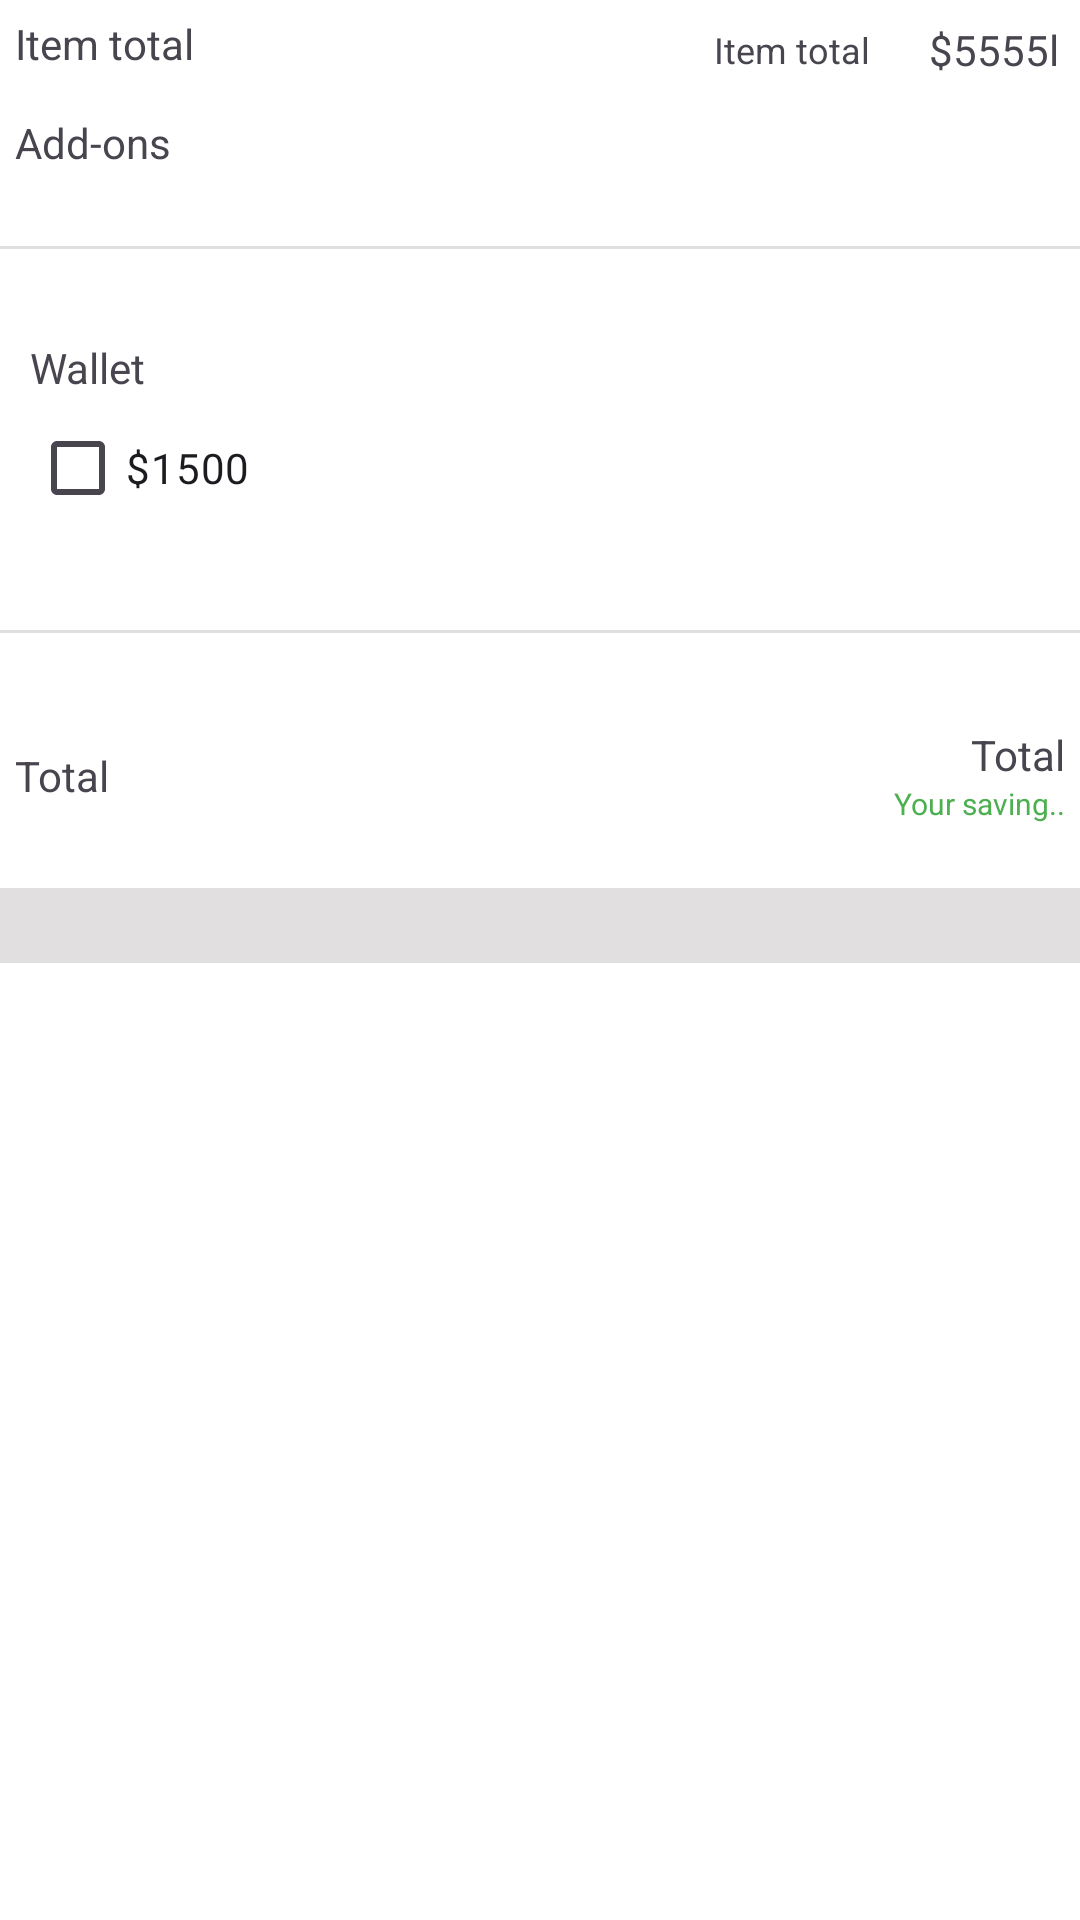

Here is an Android app screen rendered from its layout file. Give the layout XML and the strings, colors and styles it references.
<!-- AndroidManifest.xml: application theme Theme.Glamgig -->
<!-- res/layout/fragment_cart.xml -->
<?xml version="1.0" encoding="utf-8"?>
<LinearLayout xmlns:android="http://schemas.android.com/apk/res/android"
    xmlns:app="http://schemas.android.com/apk/res-auto"
    xmlns:tools="http://schemas.android.com/tools"
    android:layout_width="match_parent"
    android:layout_height="match_parent"
    android:background="@color/white"
    android:orientation="vertical"
    tools:context=".fragments.CartFragment">

    <LinearLayout
        android:layout_width="match_parent"
        android:layout_height="match_parent"
        android:layout_weight="1"
        android:orientation="vertical">

        <LinearLayout
            android:layout_width="match_parent"
            android:layout_height="wrap_content"
            android:padding="5dp">

            <TextView
                android:layout_width="match_parent"
                android:layout_height="wrap_content"
                android:layout_weight="1"
                android:text="@string/item_total" />

            <LinearLayout
                android:layout_width="match_parent"
                android:layout_height="wrap_content"
                android:layout_gravity="right|center"
                android:layout_weight="1"
                android:gravity="right|center"
                android:orientation="horizontal"
                android:padding="2dp">

                <TextView
                    android:id="@+id/txt_totle_itemD"
                    android:layout_width="wrap_content"
                    android:layout_height="wrap_content"
                    android:gravity="right"
                    android:text="Item total"

                    android:textSize="12dp" />

                <View
                    android:layout_width="20dp"
                    android:layout_height="1dp" />

                <TextView
                    android:id="@+id/txt_totle_item"
                    android:layout_width="wrap_content"
                    android:layout_height="wrap_content"
                    android:gravity="right"
                    android:text="$5555l" />


            </LinearLayout>
        </LinearLayout>

        <LinearLayout
            android:layout_width="match_parent"
            android:layout_height="wrap_content"
            android:orientation="vertical"
            android:padding="5dp">

            <LinearLayout
                android:layout_width="match_parent"
                android:layout_height="wrap_content"
                android:orientation="horizontal">

                <TextView
                    android:layout_width="match_parent"
                    android:layout_height="wrap_content"
                    android:layout_weight="1"
                    android:text="@string/add_ons" />

                <TextView
                    android:id="@+id/txt_adontotle"
                    android:layout_width="match_parent"
                    android:layout_height="wrap_content"
                    android:layout_weight="1"
                    android:gravity="right"
                    android:text="Add-ons"
                    android:textSize="12dp"
                    android:visibility="gone" />
            </LinearLayout>

            <LinearLayout
                android:id="@+id/lvl_adon"
                android:layout_width="match_parent"
                android:layout_height="wrap_content"
                android:layout_weight="1"
                android:orientation="vertical" />
        </LinearLayout>

        <LinearLayout
            android:layout_width="match_parent"
            android:layout_height="wrap_content"
            android:padding="5dp"
            android:visibility="gone">

            <TextView
                android:layout_width="match_parent"
                android:layout_height="wrap_content"
                android:layout_weight="1"
                android:text="Safety and support fee" />

            <TextView
                android:id="@+id/txt_sftcharge"
                android:layout_width="match_parent"
                android:layout_height="wrap_content"
                android:layout_weight="1"
                android:gravity="right"
                android:text="$22" />
        </LinearLayout>

        <View
            android:layout_width="match_parent"
            android:layout_height="1dp"
            android:layout_marginTop="20dp"
            android:layout_marginBottom="20dp"
            android:background="@color/colorGray1" />

        <LinearLayout
            android:id="@+id/lvl_wallet"
            android:layout_width="match_parent"
            android:layout_height="wrap_content"
            android:layout_margin="5dp"
            android:background="@drawable/border"
            android:gravity="center|left"
            android:orientation="vertical"
            android:padding="5dp">

            <TextView
                android:layout_width="wrap_content"
                android:layout_height="wrap_content"
                android:text="@string/wallet" />

            <CheckBox
                android:id="@+id/checkwallet"
                android:layout_width="wrap_content"
                android:layout_height="wrap_content"
                android:text="$1500" />

        </LinearLayout>

        <View
            android:layout_width="match_parent"
            android:layout_height="1dp"
            android:layout_marginTop="20dp"
            android:layout_marginBottom="20dp"
            android:background="@color/colorGray1" />

        <LinearLayout
            android:layout_width="match_parent"
            android:layout_height="55dp"
            android:gravity="center"
            android:orientation="horizontal">

            <LinearLayout
                android:layout_width="match_parent"
                android:layout_height="wrap_content"
                android:layout_weight="1"
                android:gravity="center|left"
                android:padding="5dp">

                <TextView
                    android:layout_width="wrap_content"
                    android:layout_height="wrap_content"
                    android:text="@string/total" />
            </LinearLayout>

            <LinearLayout
                android:layout_width="match_parent"
                android:layout_height="wrap_content"
                android:layout_weight="1"
                android:gravity="center|right"
                android:orientation="vertical"
                android:padding="5dp">

                <TextView
                    android:id="@+id/txt_total"
                    android:layout_width="wrap_content"
                    android:layout_height="wrap_content"
                    android:text="Total" />

                <TextView
                    android:id="@+id/txt_saving"
                    android:layout_width="wrap_content"
                    android:layout_height="wrap_content"
                    android:text="Your saving.."
                    android:textColor="@color/green"
                    android:textSize="10dp" />
            </LinearLayout>
        </LinearLayout>

        <View
            android:layout_width="match_parent"
            android:layout_height="25dp"
            android:layout_marginTop="10dp"
            android:layout_marginBottom="10dp"
            android:background="@color/colorGray1" />

        <androidx.recyclerview.widget.RecyclerView
            android:id="@+id/recycle_service"
            android:layout_width="match_parent"
            android:layout_height="wrap_content" />

    </LinearLayout>

    <LinearLayout
        android:id="@+id/lvl_continue"
        android:layout_width="match_parent"
        android:layout_height="55dp"
        android:layout_margin="10dp"
        android:background="@drawable/rounded_button"
        android:gravity="center"
        android:padding="10dp">

        <TextView
            android:id="@+id/ftotle"
            android:layout_width="match_parent"
            android:layout_height="wrap_content"
            android:layout_weight="1"
            android:gravity="left"
            android:padding="5dp"
            android:text="$ "
            android:textColor="@color/white"
            android:textSize="18dp"
            android:textStyle="bold" />

        <TextView
            android:layout_width="match_parent"
            android:layout_height="wrap_content"
            android:layout_weight="1"
            android:gravity="right"
            android:padding="5dp"
            android:text="@string/conti"
            android:textColor="@color/white"
            android:textSize="18dp"
            android:textStyle="bold" />
    </LinearLayout>
</LinearLayout>
<!-- resources referenced by this layout -->
<resources>
  <color name="colorGray1">#E1DFDF</color>
  <color name="green">#4CAF50</color>
  <color name="white">#FFFFFFFF</color>
  <string name="add_ons">Add-ons</string>
  <string name="conti">Continue</string>
  <string name="item_total">Item total</string>
  <string name="total">Total</string>
  <string name="wallet">Wallet</string>
  <style name="Theme.Glamgig" parent="Base.Theme.Glamgig" />
  <style name="Base.Theme.Glamgig" parent="Theme.Material3.DayNight.NoActionBar">
          
          
      </style>
</resources>
